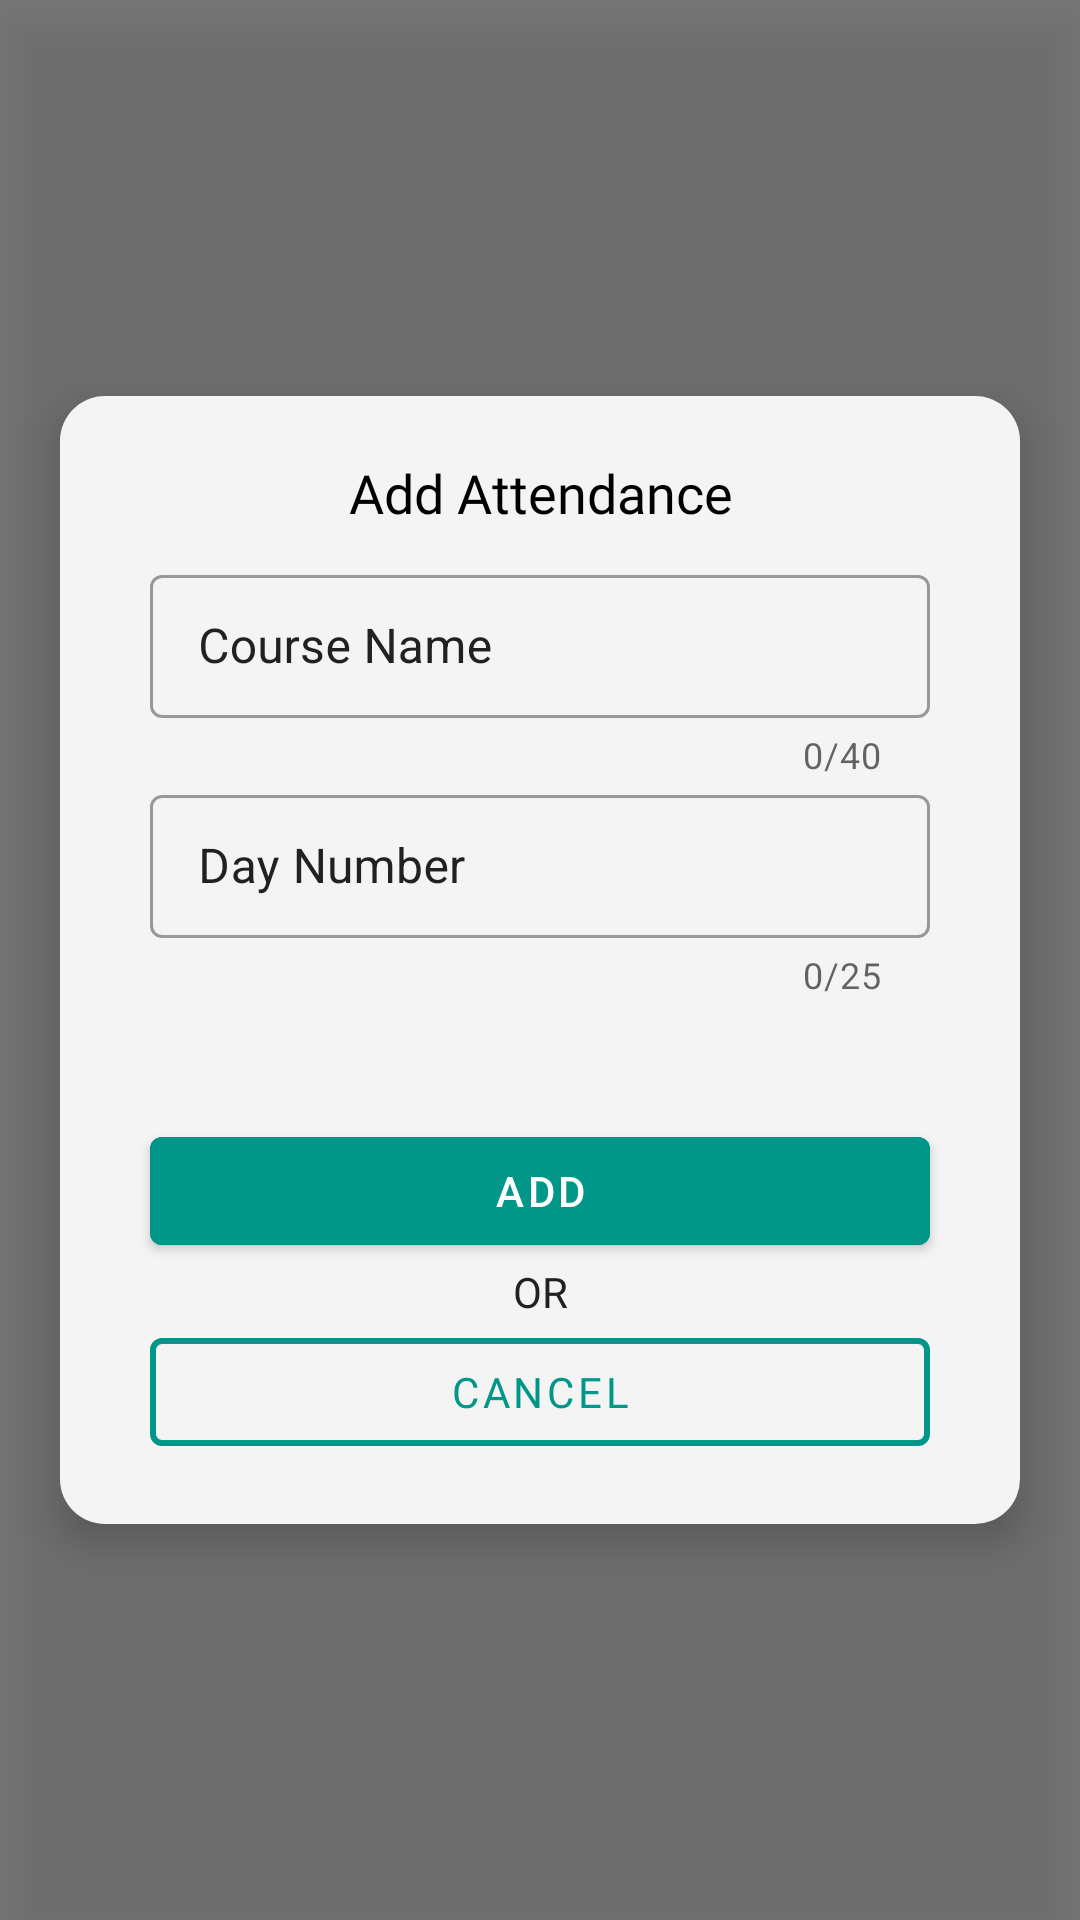

Write the Android layout XML for this screen, with the resource values it uses.
<!-- AndroidManifest.xml: application theme Theme.EndtermExam -->
<!-- res/layout/add_course.xml -->
<?xml version="1.0" encoding="utf-8"?>
<RelativeLayout android:id="@+id/relativeLayout_modalContainer"
    xmlns:android="http://schemas.android.com/apk/res/android"
    android:layout_width="match_parent"
    android:layout_height="match_parent"
    android:background="#83000000"
    android:gravity="center"
    android:focusable="true"
    android:clickable="true"
    android:elevation="10dp"
    xmlns:app="http://schemas.android.com/apk/res-auto">

    <LinearLayout
        android:layout_width="match_parent"
        android:layout_height="wrap_content"
        android:layout_marginHorizontal="20dp"
        android:background="@drawable/round_corner"
        android:clickable="true"
        android:elevation="8dp"
        android:focusable="true"
        android:gravity="center_horizontal"
        android:orientation="vertical">

        <TextView
            android:id="@+id/textView_messageTitle"
            android:layout_width="match_parent"
            android:layout_height="wrap_content"
            android:layout_marginHorizontal="30dp"
            android:layout_marginTop="20dp"
            android:layout_marginBottom="10dp"
            android:fontFamily="@font/quicksand_bold"
            android:gravity="center"
            android:text="@string/app_addattend"
            android:textColor="@color/black"
            android:textSize="18sp" />

        <com.google.android.material.textfield.TextInputLayout
            android:id="@+id/textInputLayout_CourseName"
            style="@style/Widget.MaterialComponents.TextInputLayout.OutlinedBox.Dense"
            android:layout_width="match_parent"
            android:layout_height="wrap_content"
            android:layout_marginHorizontal="30dp"
            android:layout_marginTop="0dp"
            android:layout_weight="1"
            android:textColorHint="@color/primary_text"
            app:counterEnabled="true"
            app:counterMaxLength="40"
            app:errorEnabled="true"
            app:helperTextTextColor="@color/primary_text">

            <com.google.android.material.textfield.TextInputEditText
                android:id="@+id/textInputEditText_CourseName"
                android:layout_width="match_parent"
                android:layout_height="wrap_content"
                android:hint="@string/hint_coursename"
                android:inputType="textPersonName"
                android:paddingStart="16dp"
                android:textColor="@color/primary_text"
                android:textSize="16sp" />
        </com.google.android.material.textfield.TextInputLayout>

        <com.google.android.material.textfield.TextInputLayout
            android:id="@+id/textInputLayout_DayNum"
            style="@style/Widget.MaterialComponents.TextInputLayout.OutlinedBox.Dense"
            android:layout_width="match_parent"
            android:layout_height="wrap_content"
            android:layout_marginHorizontal="30dp"
            android:layout_marginTop="0dp"
            android:layout_weight="1"
            android:textColorHint="@color/primary_text"
            app:counterEnabled="true"
            app:counterMaxLength="25"
            app:errorEnabled="true"
            app:helperTextTextColor="@color/primary_text">

            <com.google.android.material.textfield.TextInputEditText
                android:id="@+id/textInputEditText_DayNum"
                android:layout_width="match_parent"
                android:layout_height="wrap_content"
                android:hint="Day Number"
                android:inputType="textPersonName"
                android:paddingStart="16dp"
                android:textColor="@color/primary_text"
                android:textSize="16sp" />

        </com.google.android.material.textfield.TextInputLayout>


        <ProgressBar
            android:id="@+id/progressBar2"
            style="?android:attr/progressBarStyle"
            android:visibility="invisible"
            android:layout_width="30dp"
            android:layout_height="30dp"
            android:layout_marginTop="0dp"
            android:layout_marginBottom="10dp" />

        <com.google.android.material.button.MaterialButton
            android:id="@+id/materialButton_add"
            android:layout_width="match_parent"
            android:layout_height="wrap_content"
            android:layout_marginHorizontal="30dp"
            android:backgroundTint="@color/dark_accent"
            android:text="Add"
            app:layout_constraintBottom_toBottomOf="parent"
            app:layout_constraintEnd_toEndOf="parent"
            app:layout_constraintStart_toStartOf="parent"
            app:layout_constraintTop_toTopOf="parent" />

        <TextView
            android:id="@+id/textView13"
            android:layout_width="match_parent"
            android:layout_height="wrap_content"
            android:fontFamily="@font/quicksand_bold"
            android:text="OR"
            android:textAlignment="center"
            android:textColor="@color/primary_text"
            android:textSize="14sp" />

        <com.google.android.material.button.MaterialButton
            android:id="@+id/materialButton_cancel"
            style="@style/Widget.MaterialComponents.Button.OutlinedButton"
            android:layout_width="match_parent"
            android:layout_height="wrap_content"
            android:layout_marginHorizontal="30dp"
            android:layout_marginBottom="20dp"
            android:fontFamily="@font/quicksand_bold"
            android:text="Cancel"
            android:textColor="@color/dark_accent"
            app:rippleColor="@color/accent"
            app:strokeColor="@color/dark_accent"
            app:strokeWidth="2dp" />

    </LinearLayout>

</RelativeLayout>
<!-- resources referenced by this layout -->
<resources>
  <color name="accent">#00BCD4</color>
  <color name="black">#FF000000</color>
  <color name="dark_accent">#009688</color>
  <color name="primary_text">#212121</color>
  <!-- drawable round_corner (drawable) -->
  <?xml version="1.0" encoding="utf-8"?>
  <shape xmlns:android="http://schemas.android.com/apk/res/android" android:shape="rectangle">
      <solid android:color="@color/white_primary"/>
      <size android:width="80dp" android:height="30dp"/>
      <corners android:radius="15dp"/>
  </shape>
  <string name="app_addattend">Add Attendance</string>
  <string name="hint_coursename">Course Name</string>
  <style name="Theme.EndtermExam" parent="Theme.MaterialComponents.DayNight.NoActionBar">
          
          <item name="colorPrimary">@color/primary</item>
          <item name="colorPrimaryVariant">@color/dark_primary</item>
          <item name="colorOnPrimary">@color/white</item>
          
          <item name="colorSecondary">@color/teal_200</item>
          <item name="colorSecondaryVariant">@color/teal_700</item>
          <item name="colorOnSecondary">@color/black</item>
          
          <item name="android:statusBarColor" tools:targetApi="l">?attr/colorPrimaryVariant</item>
          
  
      </style>
  <color name="white_primary">#F4F4F4</color>
  <color name="primary">#3F51B5</color>
  <color name="dark_primary">#303F9F</color>
  <color name="white">#FFFFFFFF</color>
  <color name="teal_200">#FF03DAC5</color>
  <color name="teal_700">#FF018786</color>
</resources>
